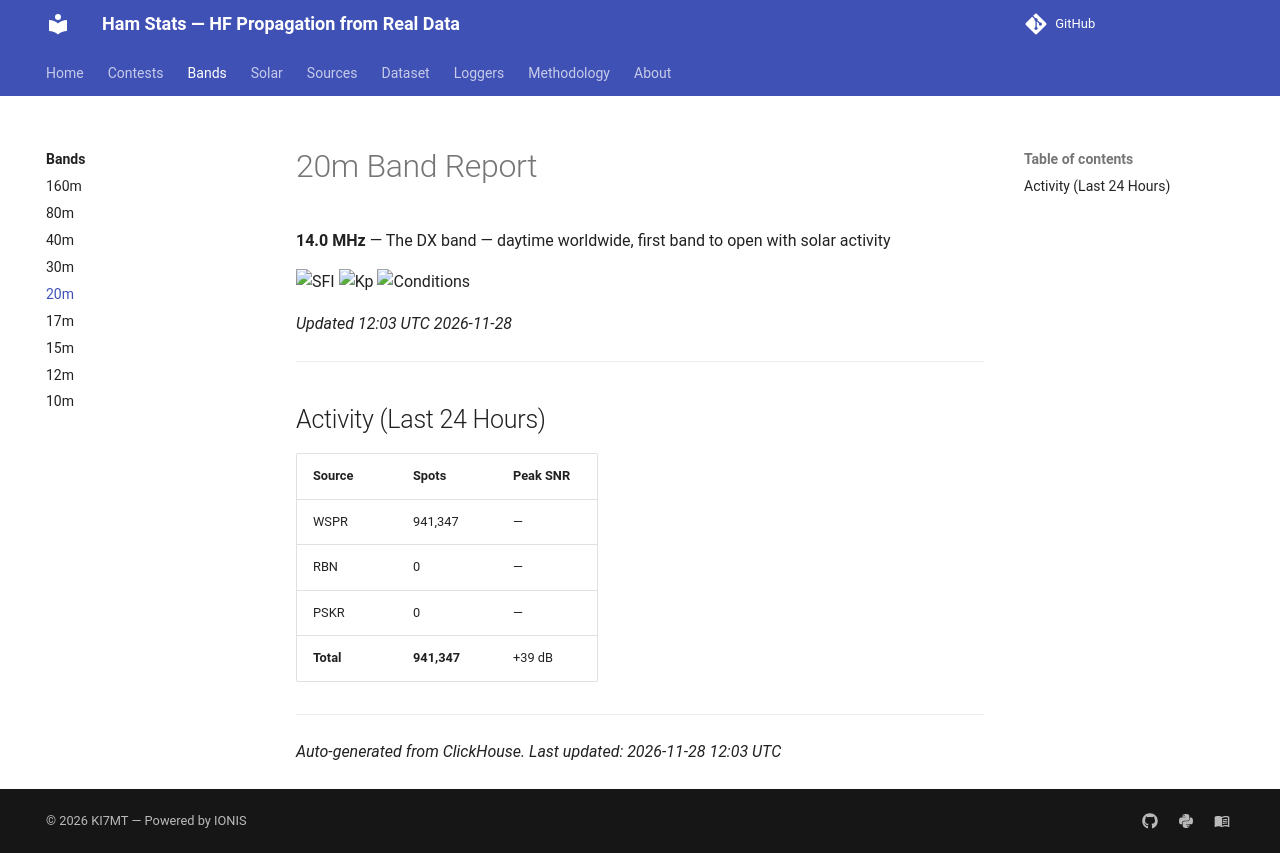

repository: IONIS-AI/ionis-hamstats · page: bands/20m/index.html · generator: mkdocs

---
description: >-
  20m band (14.0 MHz) propagation report with live conditions,
  spot counts from WSPR/RBN/PSK Reporter, and IONIS neural network predictions.
  Updated every 3 hours from 14 billion real observations.
---

# 20m Band Report

**14.0 MHz** — The DX band — daytime worldwide, first band to open with solar activity

![SFI](https://img.shields.io/badge/SFI_91-Moderate-ffea00?style=flat-square)
![Kp](https://img.shields.io/badge/Kp_3.33-Unsettled-ffea00?style=flat-square)
![Conditions](https://img.shields.io/badge/Conditions-Unsettled-ffea00?style=flat-square)

*Updated 12:03 UTC 2026-11-28*

---

## Activity (Last 24 Hours)

| Source | Spots | Peak SNR |
|--------|-------|----------|
| WSPR | 941,347 | — |
| RBN | 0 | — |
| PSKR | 0 | — |
| **Total** | **941,347** | +39 dB |

---

*Auto-generated from ClickHouse. Last updated: 2026-11-28 12:03 UTC*
